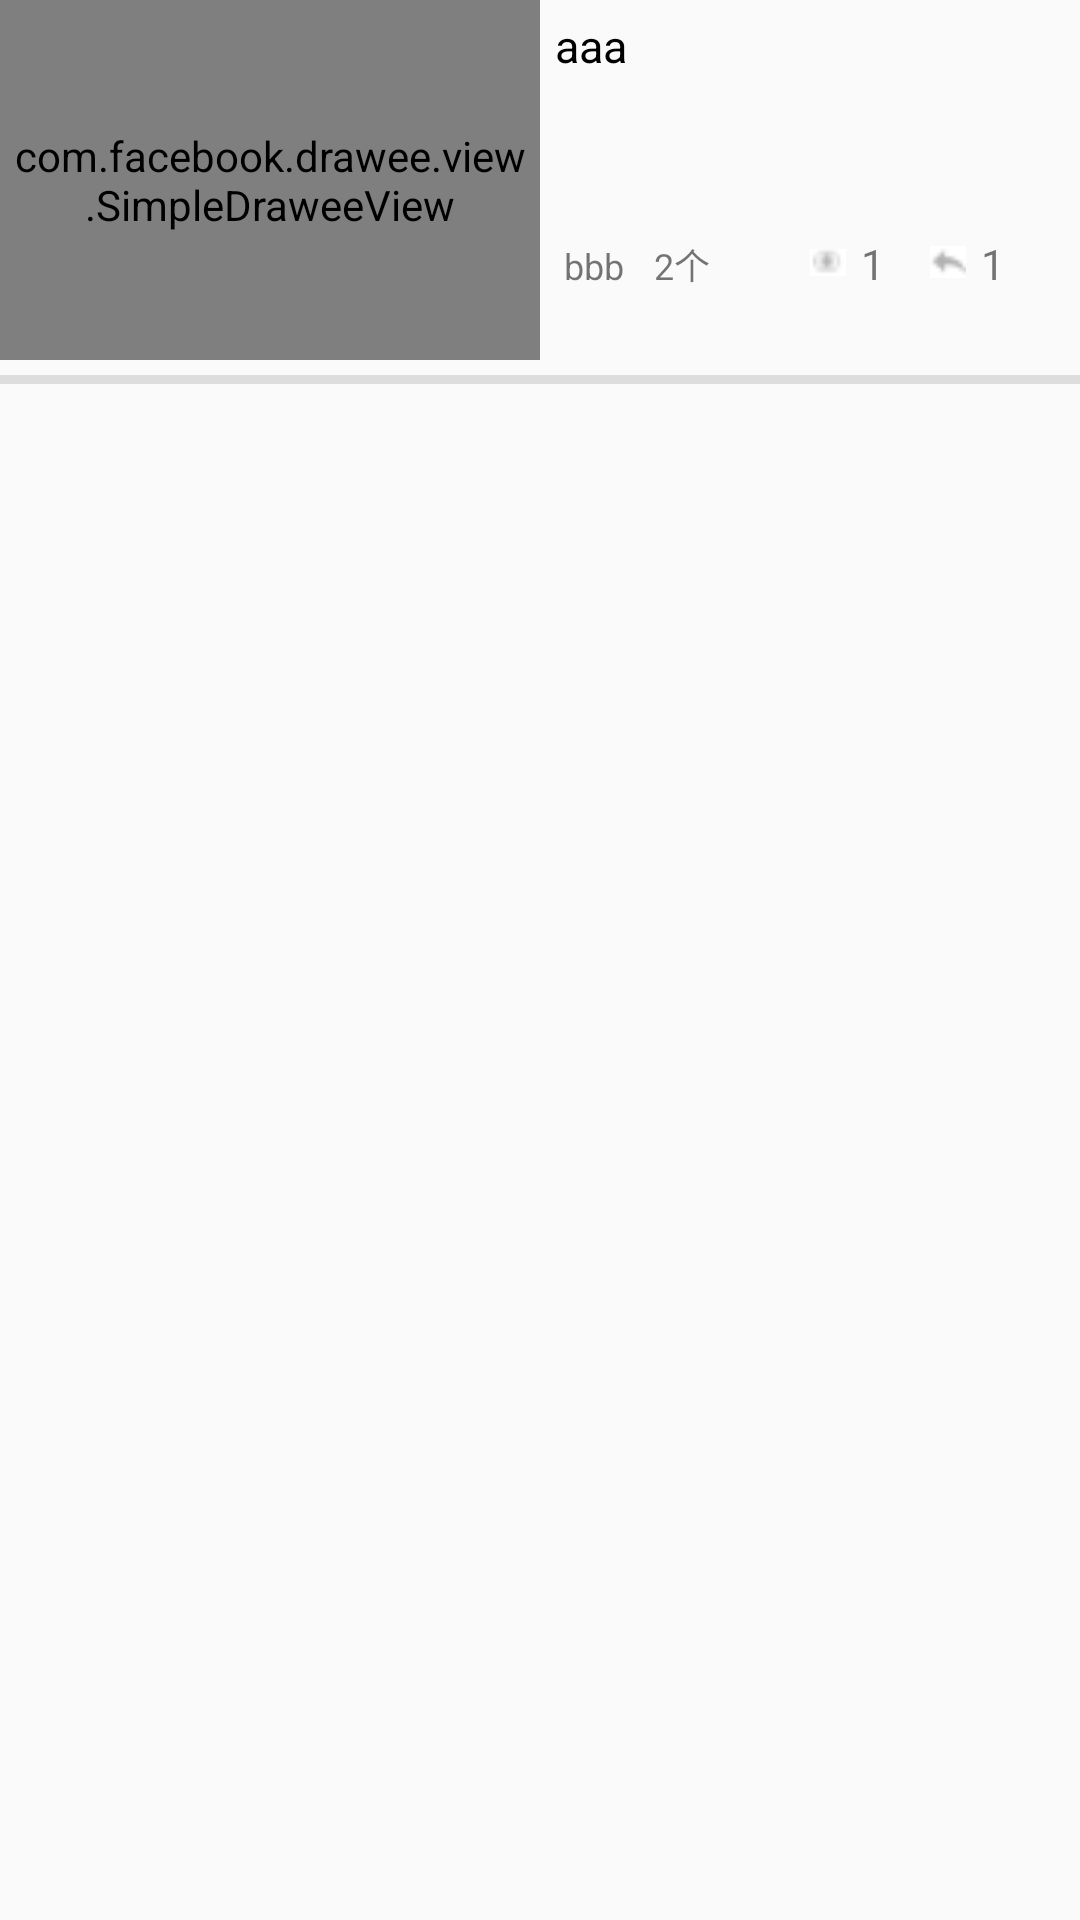

Produce the Android XML layout that renders to this screen, including the resource entries it uses.
<!-- AndroidManifest.xml: application theme Theme -->
<!-- res/layout/shouye_sousuo_layout.xml -->
<?xml version="1.0" encoding="utf-8"?>
<LinearLayout xmlns:android="http://schemas.android.com/apk/res/android"
    android:layout_width="match_parent"
    android:layout_height="match_parent"
    android:orientation="vertical">
    <LinearLayout
        android:layout_width="match_parent"
        android:layout_height="wrap_content"
        android:orientation="horizontal">
        <com.facebook.drawee.view.SimpleDraweeView
            android:id="@+id/shouye_sousuo_image"
            android:layout_width="180dp"
            android:layout_height="120dp"
            android:padding="5dp" />
        <LinearLayout
            android:layout_width="match_parent"
            android:layout_height="wrap_content"
            android:padding="5dp"
            android:orientation="vertical">
            <TextView
                android:id="@+id/shouye_sousuo_title"
                android:textSize="15sp"
                android:textColor="#000000"
                android:layout_width="wrap_content"
                android:layout_height="wrap_content"
                android:text="aaa"/>
            <LinearLayout
                android:layout_width="match_parent"
                android:layout_height="wrap_content"
                android:orientation="horizontal"
                android:padding="3dp">
                <TextView
                    android:id="@+id/shouye_sousuo_name"
                    android:textSize="12sp"
                    android:layout_marginTop="50dp"
                    android:layout_width="wrap_content"
                    android:layout_height="wrap_content"
                    android:text="bbb"/>
                <TextView
                    android:id="@+id/shouye_sousuo_time"
                    android:layout_marginTop="50dp"
                    android:layout_width="wrap_content"
                    android:layout_height="wrap_content"
                    android:textSize="12sp"
                    android:layout_marginLeft="10dp"
                    android:text="2个"
                    />
                <RelativeLayout
                    android:layout_marginTop="50dp"
                    android:layout_width="wrap_content"
                    android:layout_height="wrap_content">
                    <ImageView
                        android:layout_width="12dp"
                        android:layout_height="12dp"
                        android:layout_marginTop="3dp"
                        android:layout_marginRight="70dp"
                        android:layout_alignParentRight="true"
                        android:src="@drawable/chakan"/>
                    <TextView
                        android:id="@+id/shouye_sousuo_kan"
                        android:layout_alignParentRight="true"
                        android:layout_width="15dp"
                        android:layout_height="15dp"
                        android:layout_marginRight="50dp"
                        android:text="1"/>
                    <ImageView
                        android:layout_width="12dp"
                        android:layout_height="12dp"
                        android:layout_marginTop="3dp"
                        android:layout_marginRight="30dp"
                        android:layout_alignParentRight="true"
                        android:src="@drawable/zai"/>
                    <TextView
                        android:id="@+id/shouye_sousuo_zhuanzai"
                        android:layout_alignParentRight="true"
                        android:layout_width="15dp"
                        android:layout_height="15dp"
                        android:layout_marginRight="10dp"
                        android:text="1"/>
                </RelativeLayout>
            </LinearLayout>
        </LinearLayout>
    </LinearLayout>
    <TextView
        android:layout_marginTop="5dp"
        android:layout_width="500dp"
        android:layout_height="3dp"
        android:background="#DDDDDD" />
</LinearLayout>
<!-- resources referenced by this layout -->
<resources>
  <!-- drawable chakan: png bitmap (drawable, 187 bytes) -->
  <!-- drawable zai: png bitmap (drawable, 154 bytes) -->
  <style name="Theme" parent="Theme.AppCompat.DayNight.NoActionBar">
          
          <item name="colorPrimary">@color/colorPrimary</item>
          <item name="colorPrimaryDark">@color/colorPrimaryDark</item>
          <item name="colorAccent">@color/colorAccent</item>
      </style>
  <!-- not gathered from this repository: default colours our renderer supplied (Android Studio template values) -->
  <color name="colorPrimary">#FF6200EE</color>
  <color name="colorPrimaryDark">#FF3700B3</color>
  <color name="colorAccent">#FF03DAC5</color>
</resources>
